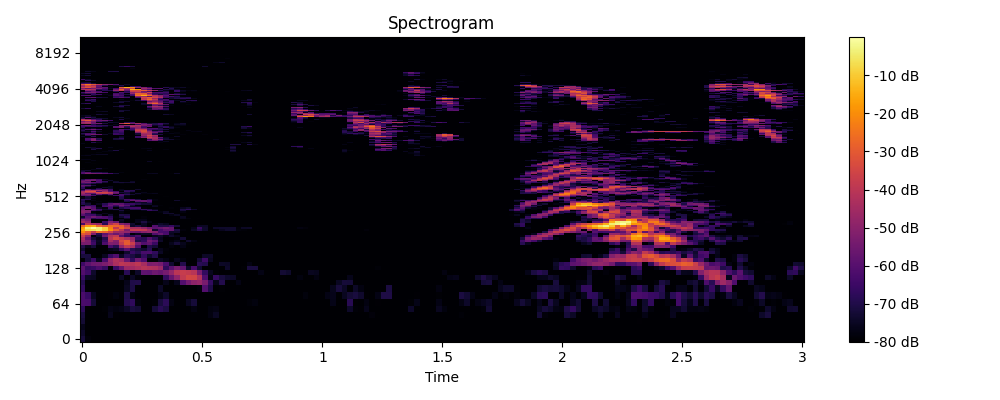

The data file committed next to this chart (first rows):
0, 1, 2, 3, 4, 5, 6, 7, 8, 9, 10, 11, 12, 13, 14, 15, 16, 17, 18, 19, 20, 21, 22, 23
-72.14, -78.53, -80, -80, -80, -80, -80, -80, -80, -80, -80, -80, -80, -80, -80, -80, -80, -80, -80, -80, -80, -80, -80, -80
-74.35, -80, -80, -80, -80, -80, -80, -80, -80, -80, -80, -80, -80, -80, -80, -80, -80, -80, -80, -80, -80, -80, -80, -80
-76.37, -80, -80, -80, -80, -80, -80, -80, -80, -80, -80, -80, -80, -80, -80, -80, -80, -80, -80, -80, -80, -80, -80, -80
-72.66, -80, -80, -80, -80, -80, -80, -80, -80, -80, -80, -80, -80, -80, -80, -80, -80, -80, -80, -80, -80, -80, -80, -80
-71.34, -80, -80, -80, -80, -76.15, -79.64, -80, -80, -80, -80, -80, -80, -80, -80, -80, -80, -80, -80, -80, -80, -80, -80, -77.64
-67.94, -80, -80, -80, -79.13, -77.06, -77.94, -76.93, -74.98, -71.54, -72.73, -80, -80, -72.37, -68.73, -70.94, -80, -80, -80, -80, -77.67, -80, -80, -77.96
-62.28, -63.04, -72.42, -80, -80, -80, -80, -80, -69.42, -67.47, -78.21, -80, -80, -79.1, -71.62, -67.9, -77.26, -80, -80, -75.43, -72.09, -80, -80, -80
-62.44, -66.13, -75.5, -80, -80, -79.39, -77.87, -79.62, -70.45, -77.67, -80, -80, -80, -80, -77.4, -74.17, -80, -80, -80, -80, -80, -80, -79.99, -80
-67.12, -80, -80, -80, -80, -80, -79.77, -80, -75.52, -70.63, -80, -80, -80, -80, -74.4, -79.72, -80, -80, -80, -80, -80, -78.63, -60.72, -70.3
-69.58, -80, -80, -80, -80, -80, -80, -80, -76.56, -70.29, -69.86, -80, -80, -80, -80, -76.53, -80, -76.05, -60.65, -54.31, -49.59, -47.76, -53.68, -66.8
-65.46, -74.95, -75.54, -80, -80, -80, -80, -74.8, -80, -74.76, -78.51, -80, -80, -80, -80, -66.97, -56.92, -48.97, -39, -34.71, -35.27, -42.17, -61.82, -77.25
-60.72, -64.79, -73.97, -80, -80, -80, -79.73, -79.57, -68.13, -80, -74.22, -58.17, -58.91, -55.48, -57.01, -54.01, -48.24, -40.28, -37.79, -38.49, -40.68, -53.29, -66.65, -75.46
-59.18, -67.11, -65.7, -62.18, -66.43, -80, -65.7, -56.99, -46.57, -45.4, -43.25, -40.88, -41.97, -42.92, -46.66, -67.21, -59.2, -53.03, -57.8, -73.79, -62.92, -73.05, -80, -80
-64.39, -58.97, -55.86, -55.3, -53.03, -49.37, -43.42, -39.53, -40.72, -41.74, -39.41, -44.13, -53.06, -51.88, -53.93, -62.22, -73.26, -80, -69.47, -80, -80, -68.25, -69.39, -80
-79.85, -72.06, -65.33, -76, -62.77, -47.71, -42.48, -45, -56.1, -67.49, -55.42, -62.03, -80, -80, -74.86, -77.06, -80, -75.65, -78, -80, -80, -72.31, -64.97, -75.43
-71.37, -71.55, -80, -80, -75.32, -66.35, -61.37, -75.13, -68.43, -71.01, -74.14, -66.97, -73.81, -69.64, -80, -80, -80, -80, -80, -80, -80, -80, -74.57, -74.6
-67.97, -80, -80, -80, -80, -80, -80, -80, -73.73, -65.5, -69.07, -62.88, -62.76, -67.21, -74.97, -79.28, -80, -80, -80, -80, -80, -80, -80, -80
-73.43, -80, -80, -80, -80, -76.36, -75.14, -67.18, -59.57, -69.17, -71.7, -73.38, -68.32, -80, -75.96, -78.5, -80, -80, -80, -80, -80, -80, -80, -80
-69.85, -76.1, -72.42, -80, -80, -63.36, -69.29, -48.82, -39.39, -43.8, -60.75, -80, -69.99, -72.24, -80, -80, -78.41, -80, -76.88, -80, -80, -80, -80, -80
-53.72, -53.4, -64.65, -76.19, -62.07, -51.78, -52.66, -38.3, -29.51, -37.06, -53.8, -60.94, -57.83, -65.82, -80, -80, -76.07, -72.39, -76.09, -79.19, -80, -80, -80, -80
-46.89, -52.26, -66.96, -75.27, -65.97, -44.44, -51.55, -34.7, -30.21, -45.14, -70.59, -67.13, -54.73, -58.84, -74.17, -80, -78.69, -76.57, -80, -73.58, -77.34, -80, -80, -80
-43.68, -57.96, -71.99, -76.26, -69.43, -40.35, -34.09, -38.53, -42.82, -47.81, -66.92, -68.91, -61.18, -68.14, -75.76, -80, -80, -78.92, -72.74, -80, -80, -80, -80, -80
-37.48, -49.14, -77.91, -72.69, -54.99, -42.01, -39.28, -59.07, -66.58, -68.12, -62.24, -80, -80, -75.64, -74.04, -77.45, -73.66, -76.32, -80, -80, -80, -80, -80, -80
-29.99, -33.72, -52.39, -68.96, -58.81, -51.3, -55.98, -51.51, -63.78, -80, -76.43, -74.63, -75.03, -61.32, -56.79, -62.74, -75.49, -80, -80, -80, -80, -80, -80, -80
-20.34, -28.94, -38.15, -26.19, -28.88, -36.37, -46.4, -47.13, -48.64, -54.64, -55.68, -51.22, -48.34, -51.71, -63.06, -63.34, -74.34, -73.71, -80, -80, -80, -80, -80, -80
-14.89, -7.506, -6.75, -4.173, -8.985, -19.77, -29.7, -39.63, -53.11, -37.28, -37.59, -38.81, -45.51, -73.71, -62.95, -58.15, -57.25, -70.85, -78.63, -80, -75, -69.56, -74.15, -80
-16.61, -3.764, -0.4432, -3.601, -9.04, -22.49, -39.41, -27.64, -34.44, -43.64, -43.67, -48.07, -53.95, -58.88, -56.85, -54.06, -57.05, -80, -80, -80, -76.72, -65.89, -74.02, -80
-28.08, -17.13, -14.85, -27.61, -31.95, -25.67, -27.57, -29.37, -40.25, -74.11, -70.64, -75.52, -80, -60.92, -70.38, -70.37, -66.17, -72.48, -79.75, -80, -80, -75.2, -74.85, -80
-62.74, -39.63, -44.73, -48.12, -68.52, -43.31, -35.8, -50.69, -54.43, -73.59, -79.42, -74.95, -80, -77.65, -73.86, -75.35, -80, -80, -80, -80, -80, -80, -80, -80
-44.95, -48.98, -79.94, -80, -65.42, -51.39, -56.58, -75.71, -80, -80, -76.08, -71.2, -76.69, -80, -80, -80, -80, -80, -80, -80, -80, -80, -80, -80
-49.45, -54.42, -80, -80, -80, -67.13, -80, -74.67, -80, -80, -76.71, -76.71, -80, -80, -80, -80, -80, -80, -80, -80, -80, -80, -80, -80
-64.85, -57.71, -68.09, -63.56, -61.45, -64.56, -80, -80, -73.91, -80, -80, -78.95, -80, -80, -80, -80, -80, -80, -76.08, -78.14, -80, -79.54, -80, -80
-73.82, -59.86, -54.38, -59.08, -61.95, -67.28, -78.46, -73.52, -67.94, -80, -80, -78.72, -80, -80, -80, -80, -80, -80, -75.62, -80, -80, -80, -80, -80
-59.13, -64.25, -64.58, -72.74, -80, -73.27, -80, -69.86, -71.14, -80, -80, -80, -80, -80, -80, -80, -77.62, -75.29, -80, -80, -80, -80, -80, -80
-54.91, -66.99, -74.97, -80, -75.85, -78.76, -80, -78.11, -80, -80, -80, -80, -80, -80, -80, -73.7, -73.62, -80, -80, -80, -80, -80, -80, -80
-50.5, -52.9, -78.51, -80, -80, -80, -80, -76.57, -80, -80, -80, -80, -80, -79.72, -78.04, -75.3, -80, -80, -77.6, -80, -80, -80, -80, -80
-51.49, -52.29, -64.03, -68.58, -80, -80, -78.46, -71.55, -78.45, -80, -80, -76.58, -66.06, -69.25, -80, -80, -80, -80, -71.95, -78.53, -80, -80, -80, -80
-55.66, -80, -56.98, -65.1, -74.47, -71.83, -69.92, -77.16, -80, -70.26, -70.43, -66.27, -69.72, -75.83, -80, -80, -80, -80, -70.67, -67.54, -74.28, -80, -80, -80
-56.99, -54.68, -60.62, -75.52, -78.73, -64.72, -80, -70.83, -66.8, -63.79, -63.63, -78.58, -80, -80, -80, -80, -78.78, -80, -75.67, -74.03, -80, -80, -80, -80
-65.01, -57.05, -62.77, -80, -63.33, -62.47, -71.81, -61.18, -68.45, -75.89, -75.39, -80, -80, -74.91, -80, -79.72, -80, -80, -80, -80, -80, -80, -80, -80
-80, -69.08, -65.8, -80, -65.62, -57.56, -64.93, -54.61, -59.92, -71.9, -80, -80, -80, -75.72, -78.78, -80, -80, -80, -80, -80, -80, -80, -80, -80
-69.33, -72.66, -80, -75.98, -68.66, -60.24, -56.55, -58.63, -64.91, -65.04, -69.53, -72.92, -73.33, -80, -80, -80, -80, -80, -80, -80, -80, -80, -80, -80
-67.71, -76.42, -80, -80, -80, -74.93, -77.77, -76.24, -80, -77.2, -74.04, -75.41, -67.31, -80, -80, -80, -80, -80, -80, -80, -80, -80, -80, -80
-70.91, -80, -80, -78.24, -80, -80, -80, -80, -71.68, -77.89, -60.98, -56.39, -61.01, -80, -80, -80, -80, -80, -80, -80, -80, -80, -80, -80
-69.09, -79.52, -77.31, -80, -80, -80, -80, -80, -67.66, -57.43, -56.16, -57.81, -60.63, -78.14, -80, -80, -80, -73.58, -79.06, -80, -80, -80, -80, -80
-67.26, -67.67, -80, -80, -80, -80, -80, -72.95, -62.94, -62.66, -71.22, -80, -70.77, -78.09, -80, -80, -80, -80, -80, -80, -80, -80, -80, -80
-76.91, -72.88, -77.41, -80, -80, -80, -80, -69.86, -78.35, -80, -80, -80, -80, -80, -80, -80, -80, -80, -80, -80, -80, -80, -80, -80
-78.79, -71.27, -80, -80, -80, -80, -80, -68.09, -78.23, -80, -80, -80, -80, -80, -80, -79.33, -80, -80, -80, -80, -80, -80, -80, -80
-57.47, -56.45, -63.09, -76.62, -80, -75.3, -64.55, -63.17, -76.35, -80, -80, -80, -80, -80, -80, -80, -80, -80, -80, -80, -80, -80, -80, -80
-50.65, -51.64, -72.34, -58.61, -68.9, -57.56, -79.67, -62.94, -67.57, -73.24, -78, -80, -80, -80, -79.42, -80, -80, -80, -80, -80, -80, -80, -80, -80
-46.62, -58.06, -58.56, -40.96, -38.06, -43.29, -58.99, -77.94, -73.1, -80, -72.89, -78.39, -77.17, -76.07, -79.87, -80, -80, -80, -80, -80, -80, -80, -80, -80
-43.57, -41.16, -39.52, -35.39, -35.34, -40.74, -54.69, -72.4, -73.03, -77.52, -80, -76.51, -79.95, -79.58, -80, -80, -80, -80, -80, -80, -80, -80, -80, -80
-46.72, -34.16, -33.16, -59.93, -46.44, -59.42, -63.44, -80, -66.23, -70.13, -80, -80, -80, -80, -80, -80, -80, -80, -80, -80, -80, -80, -80, -80
-62.5, -43.12, -41.26, -44.95, -50.84, -64.5, -80, -75.47, -68.35, -68, -80, -80, -80, -80, -80, -80, -80, -80, -80, -80, -80, -80, -80, -80
-74.33, -58.96, -68.51, -60.63, -56.51, -64.83, -80, -76.8, -80, -79.1, -73.73, -80, -80, -80, -80, -80, -80, -80, -80, -80, -80, -80, -80, -80
-66.58, -80, -78.53, -69.52, -80, -74.77, -80, -80, -80, -80, -80, -80, -80, -80, -80, -80, -80, -80, -80, -80, -80, -80, -80, -80
-67.23, -79.86, -80, -79.95, -73.9, -75.93, -80, -80, -80, -80, -80, -80, -80, -80, -80, -80, -80, -80, -80, -80, -80, -80, -80, -80
-60.91, -71.29, -80, -80, -80, -75.41, -80, -80, -80, -80, -80, -80, -80, -80, -80, -80, -80, -80, -80, -80, -80, -80, -80, -80
-56.88, -58.87, -76.81, -80, -80, -80, -80, -80, -80, -80, -80, -80, -80, -80, -80, -80, -80, -80, -80, -80, -80, -80, -80, -80
-58.41, -58.28, -71.31, -80, -80, -80, -80, -80, -80, -80, -80, -80, -80, -80, -80, -80, -80, -80, -80, -80, -80, -80, -80, -80
... 965 more rows
